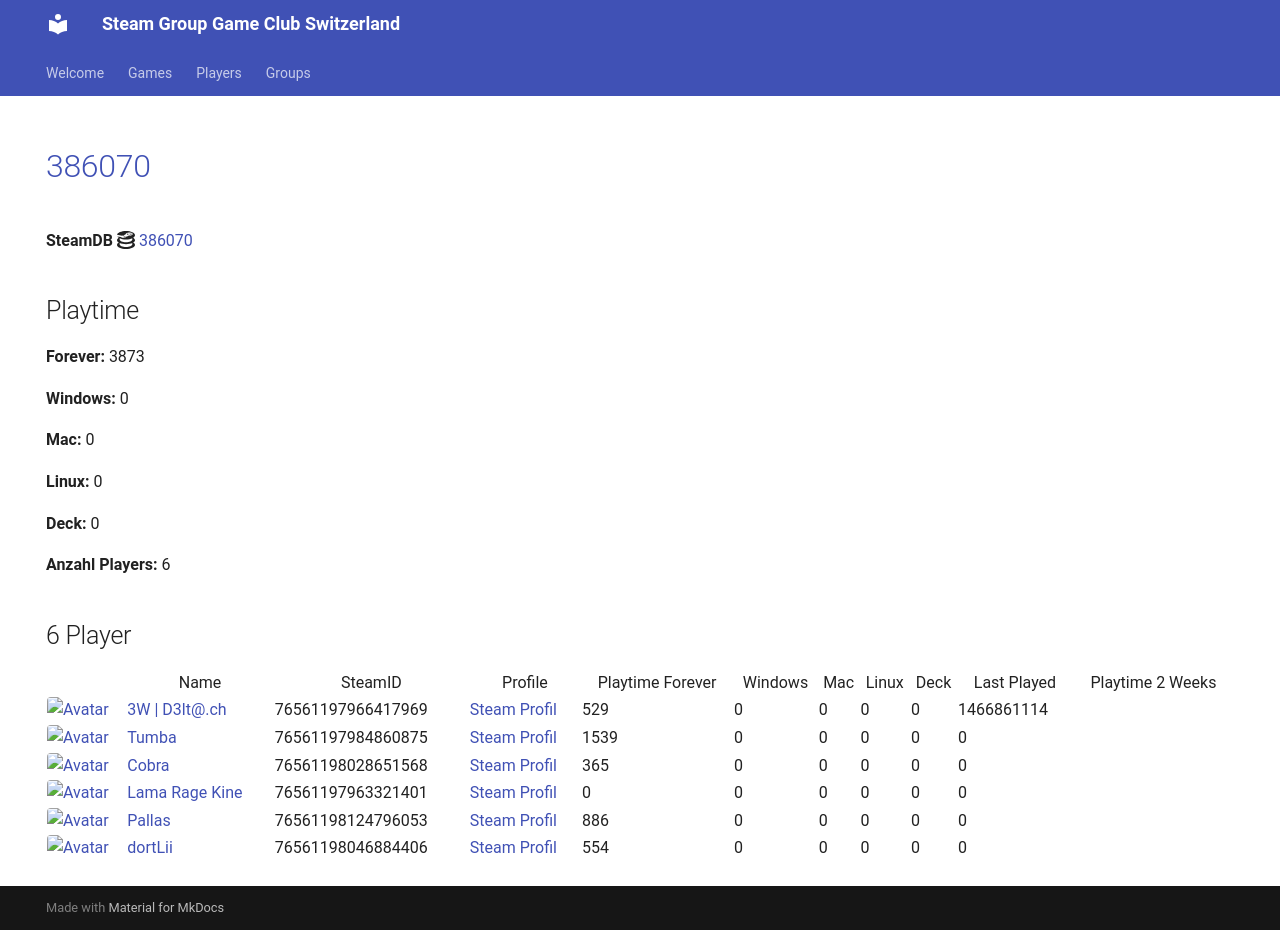

repository: Game-Club-Switzerland/steam.gameclub.ch · page: game/386070/index.html · generator: mkdocs

---
hide:
  - navigation
  - toc
---
# <a href="https://store.steampowered.com/app/386070">386070</a>

**SteamDB :simple-steamdb:** <a href="https://steamdb.info/app/386070">386070</a>

## Playtime

**Forever:** 3873

**Windows:** 0

**Mac:** 0

**Linux:** 0

**Deck:** 0

**Anzahl Players:** 6
## 6 Player

<table id="charts-table" class="display" style="width:100%">
            <thead>
                <tr>
                    <th></th>
                    <th>Name</th>
                    <th>SteamID</th>
                    <th>Profile</th>
                    <th>Playtime Forever</th>
                    <th>Windows</th>
                    <th>Mac</th>
                    <th>Linux</th>
                    <th>Deck</th>
                    <th>Last Played</th>
                    <th>Playtime 2 Weeks</th>
                </tr>
            </thead>
            <tbody>
        <tr>
<td><a href="/player/76561197966417969" target="_blank" title="3W | D3lt@.ch"><img src="https://avatars.steamstatic.com/363ea361fc7ff2a14a2a780a5e15e66cee03e434_full.jpg" alt="Avatar" style="width:48px;height:48px;border-radius:4px;"></a></td><td><a href="/player/76561197966417969" target="_blank" title="3W | D3lt@.ch">3W | D3lt@.ch</a></td><td>76561197966417969</td><td><a href="https://steamcommunity.com/id/3wd3lta/" target="_blank">Steam Profil</a></td><td>529</td><td>0</td><td>0</td><td>0</td><td>0</td><td>1466861114</td><td></td></tr>
<tr>
<td><a href="/player/76561198028651568" target="_blank" title="Cobra"><img src="https://avatars.steamstatic.com/3c5fb53c689fc5ff3c994f355a8a96a9ab9fca33_full.jpg" alt="Avatar" style="width:48px;height:48px;border-radius:4px;"></a></td><td><a href="/player/76561198028651568" target="_blank" title="Cobra">Cobra</a></td><td>76561198028651568</td><td><a href="https://steamcommunity.com/id/MasterCobra/" target="_blank">Steam Profil</a></td><td>365</td><td>0</td><td>0</td><td>0</td><td>0</td><td>0</td><td></td></tr>
<tr>
<td><a href="/player/76561198046884406" target="_blank" title="dortLii"><img src="https://avatars.steamstatic.com/590ad64cb45408ba7fbcff9c04381c55886614e0_full.jpg" alt="Avatar" style="width:48px;height:48px;border-radius:4px;"></a></td><td><a href="/player/76561198046884406" target="_blank" title="dortLii">dortLii</a></td><td>76561198046884406</td><td><a href="https://steamcommunity.com/profiles/76561198046884406/" target="_blank">Steam Profil</a></td><td>554</td><td>0</td><td>0</td><td>0</td><td>0</td><td>0</td><td></td></tr>
<tr>
<td><a href="/player/76561197963321401" target="_blank" title="Lama Rage Kine"><img src="https://avatars.steamstatic.com/baf3f1e4fe88fff5f7b21b537acda40c52ec0d56_full.jpg" alt="Avatar" style="width:48px;height:48px;border-radius:4px;"></a></td><td><a href="/player/76561197963321401" target="_blank" title="Lama Rage Kine">Lama Rage Kine</a></td><td>76561197963321401</td><td><a href="https://steamcommunity.com/id/dakine85/" target="_blank">Steam Profil</a></td><td>0</td><td>0</td><td>0</td><td>0</td><td>0</td><td>0</td><td></td></tr>
<tr>
<td><a href="/player/76561198124796053" target="_blank" title="Pallas"><img src="https://avatars.steamstatic.com/4630dfff0852bfa9ba5d90058491e1b218af8dd6_full.jpg" alt="Avatar" style="width:48px;height:48px;border-radius:4px;"></a></td><td><a href="/player/76561198124796053" target="_blank" title="Pallas">Pallas</a></td><td>76561198124796053</td><td><a href="https://steamcommunity.com/profiles/76561198124796053/" target="_blank">Steam Profil</a></td><td>886</td><td>0</td><td>0</td><td>0</td><td>0</td><td>0</td><td></td></tr>
<tr>
<td><a href="/player/76561197984860875" target="_blank" title="Tumba"><img src="https://avatars.steamstatic.com/897c109fd930143c3d84e2bd02d85f804f7d89a1_full.jpg" alt="Avatar" style="width:48px;height:48px;border-radius:4px;"></a></td><td><a href="/player/76561197984860875" target="_blank" title="Tumba">Tumba</a></td><td>76561197984860875</td><td><a href="https://steamcommunity.com/profiles/76561197984860875/" target="_blank">Steam Profil</a></td><td>1539</td><td>0</td><td>0</td><td>0</td><td>0</td><td>0</td><td></td></tr>
</tbody>
</table>
